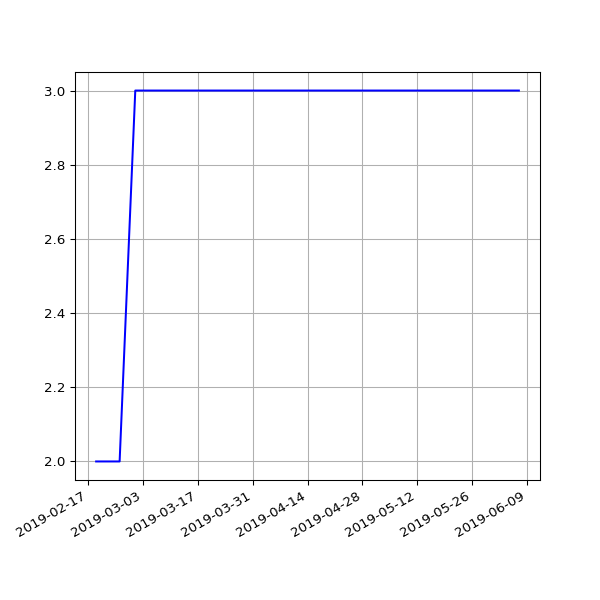

The data file committed next to this chart (first rows):
date, 2.03
2019-02-19 07:05:30 +0000, 2
2019-02-22 06:55:53 +0000, 2
2019-02-25 06:38:05 +0000, 2
2019-03-01 06:43:32 +0000, 3
2019-03-04 07:01:27 +0000, 3
2019-03-07 07:15:07 +0000, 3
2019-03-10 06:41:23 +0000, 3
2019-03-13 06:35:04 +0000, 3
2019-03-16 06:34:51 +0000, 3
2019-03-19 06:42:23 +0000, 3
2019-03-22 06:58:13 +0000, 3
2019-03-25 06:50:58 +0000, 3
2019-03-28 07:47:59 +0000, 3
2019-04-01 07:40:45 +0100, 3
2019-04-04 06:42:25 +0100, 3
2019-04-07 06:51:48 +0100, 3
2019-04-10 06:56:15 +0100, 3
2019-04-16 11:24:05 +0100, 3
2019-04-19 07:16:50 +0100, 3
2019-04-22 07:00:26 +0100, 3
2019-05-01 07:20:31 +0100, 3
2019-05-04 07:15:27 +0100, 3
2019-05-07 07:29:37 +0100, 3
2019-05-10 07:10:29 +0100, 3
2019-05-13 07:01:24 +0100, 3
2019-05-16 07:14:22 +0100, 3
2019-05-19 06:46:07 +0100, 3
2019-05-22 07:06:31 +0100, 3
2019-05-25 07:04:15 +0100, 3
2019-06-01 06:56:39 +0100, 3
2019-06-04 06:58:16 +0100, 3
2019-06-07 07:01:51 +0100, 3
